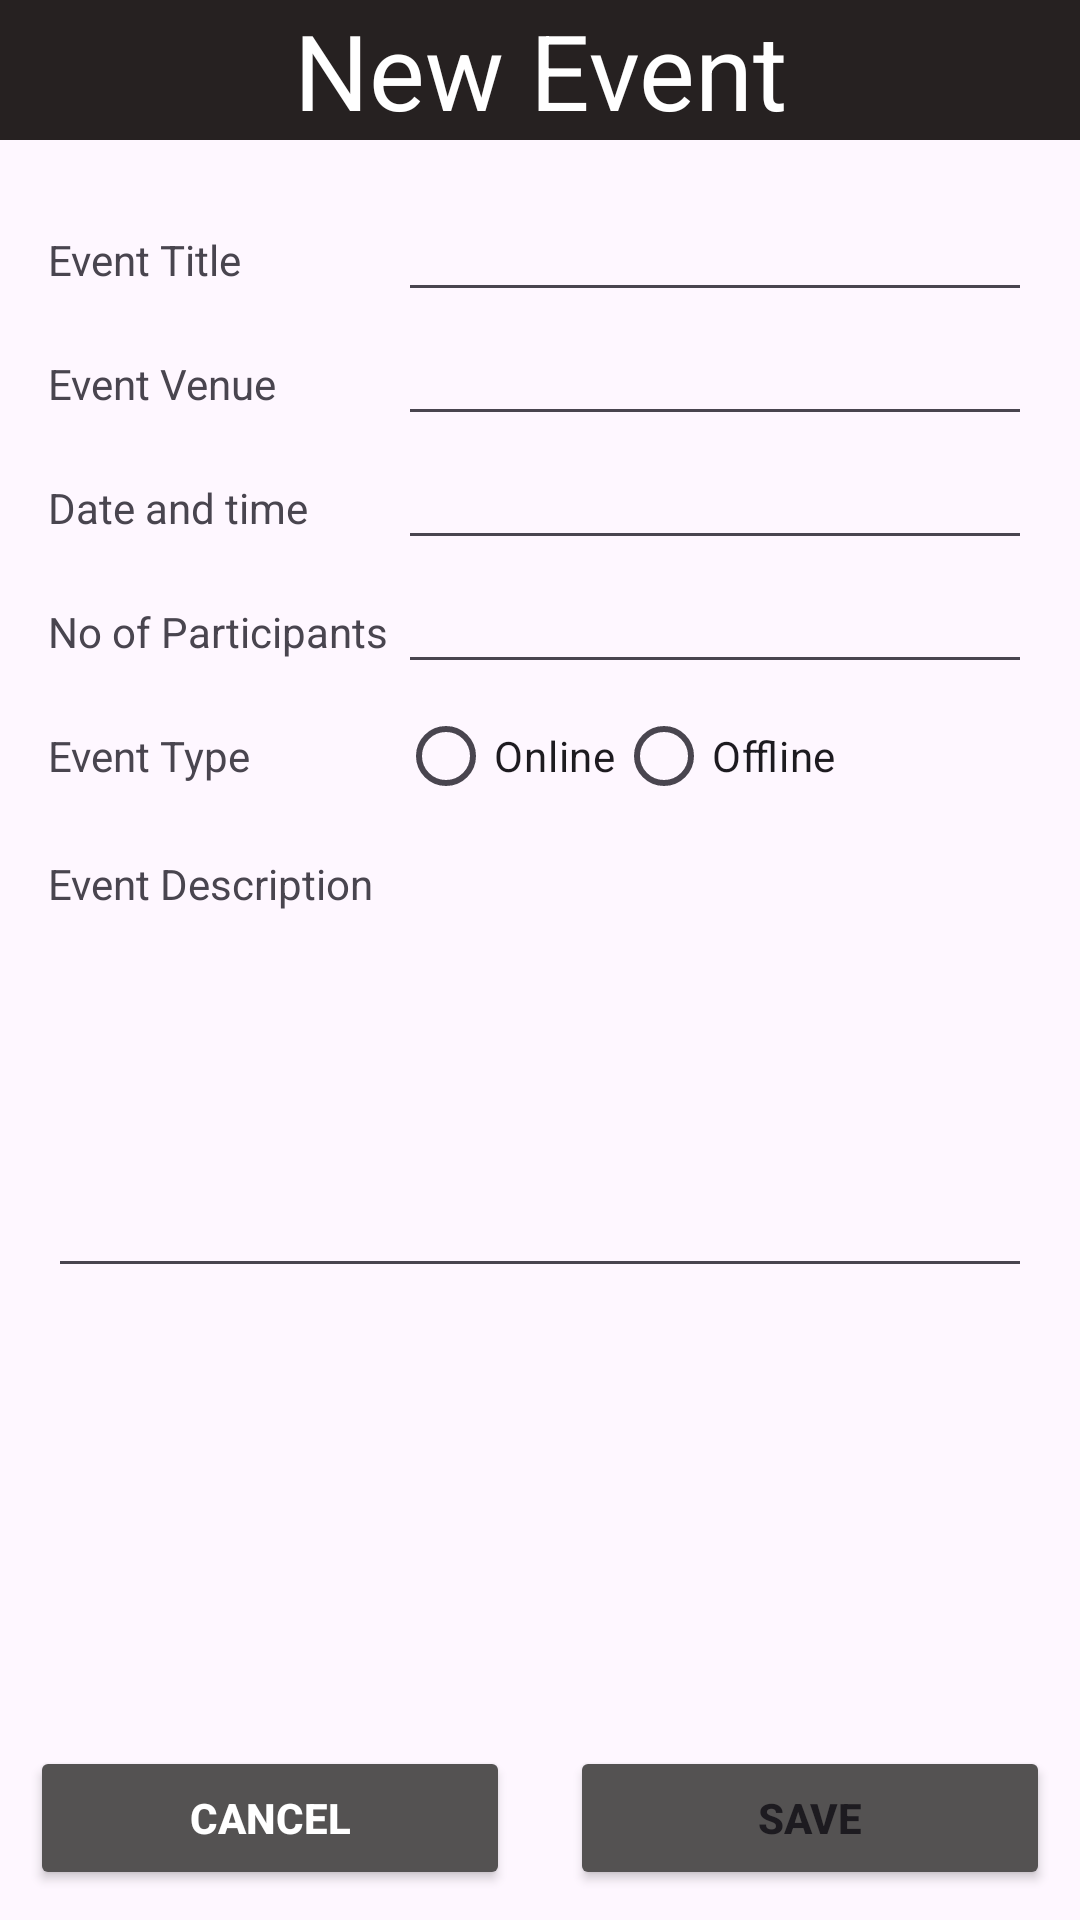

Write the Android layout XML for this screen, with the resource values it uses.
<!-- AndroidManifest.xml: application theme Theme.CSE_489 -->
<!-- res/layout/activity_new_event.xml -->
<?xml version="1.0" encoding="utf-8"?>
<androidx.constraintlayout.widget.ConstraintLayout xmlns:android="http://schemas.android.com/apk/res/android"
    xmlns:app="http://schemas.android.com/apk/res-auto"
    xmlns:tools="http://schemas.android.com/tools"
    android:id="@+id/main"
    android:layout_width="match_parent"
    android:layout_height="match_parent"
    tools:context=".NewEventActivity">

    <LinearLayout
        android:layout_width="match_parent"
        android:layout_height="match_parent"
        android:orientation="vertical">


        <TextView
            android:layout_width="match_parent"
            android:layout_height="wrap_content"
            android:background="#262121"
            android:gravity="center"
            android:text="New Event"
            android:textColor="@color/white"
            android:textSize="35dp"

            >

        </TextView>

        <TableLayout
            android:layout_width="match_parent"
            android:layout_height="0dp"
            android:layout_weight="1"
            android:padding="16dp">

            <TableRow>
                <TextView android:text="Event Title"
                    >

                </TextView>
                <EditText android:layout_width="0dp"
                    android:layout_weight="1">

                </EditText>
            </TableRow>

            <TableRow>
                <TextView android:text="Event Venue "
                    >

                </TextView>
                <EditText android:layout_width="0dp"
                    android:layout_weight="1">

                </EditText>
            </TableRow>

            <TableRow>
                <TextView android:text="Date and time "
                    >

                </TextView>
                <EditText android:layout_width="0dp"
                    android:layout_weight="1">

                </EditText>
            </TableRow>


            <TableRow>
                <TextView android:text="No of Participants "
                    >

                </TextView>
                <EditText android:layout_width="0dp"
                    android:layout_weight="1">

                </EditText>
            </TableRow>

            <TableRow>
                <TextView android:text="Event Type"
                    >

                </TextView>
                <RadioButton android:text="Online">

                </RadioButton>
                <RadioButton android:text="Offline">

                </RadioButton>
            </TableRow>



            <TextView android:text="Event Description"
                android:layout_marginTop="9dp"
                >

            </TextView>
            <EditText android:layout_width="wrap_content"

                android:lines="5">

            </EditText>












        </TableLayout>

        <LinearLayout
            android:layout_width="match_parent"
            android:layout_height="wrap_content"
            android:orientation="horizontal">

            <Button
                android:layout_width="0dp"
                android:layout_height="match_parent"
                android:layout_margin="10dp"
                android:layout_weight="1"
                android:backgroundTint="#545252"

                android:text="cancel"
                android:textColor="@color/white"
                android:textSize="14dp"
                android:textStyle="bold"
                app:cornerRadius="0dp">

            </Button>

            <Button
                android:backgroundTint="#545252"
                android:layout_width="0dp"
                android:layout_height="match_parent"
                android:layout_weight="1"
                android:text="Save"
                android:layout_margin="10dp"
                app:cornerRadius="0dp"
                android:textSize="14dp"
                android:textStyle="bold">

            </Button>

        </LinearLayout>

    </LinearLayout>


</androidx.constraintlayout.widget.ConstraintLayout>
<!-- resources referenced by this layout -->
<resources>
  <style name="Theme.CSE_489" parent="Base.Theme.CSE_489" />
  <style name="Base.Theme.CSE_489" parent="Theme.Material3.DayNight.NoActionBar">
          
          
      </style>
  <!-- not gathered from this repository: default colours our renderer supplied (Android Studio template values) -->
  <color name="white">#FFFFFFFF</color>
</resources>
